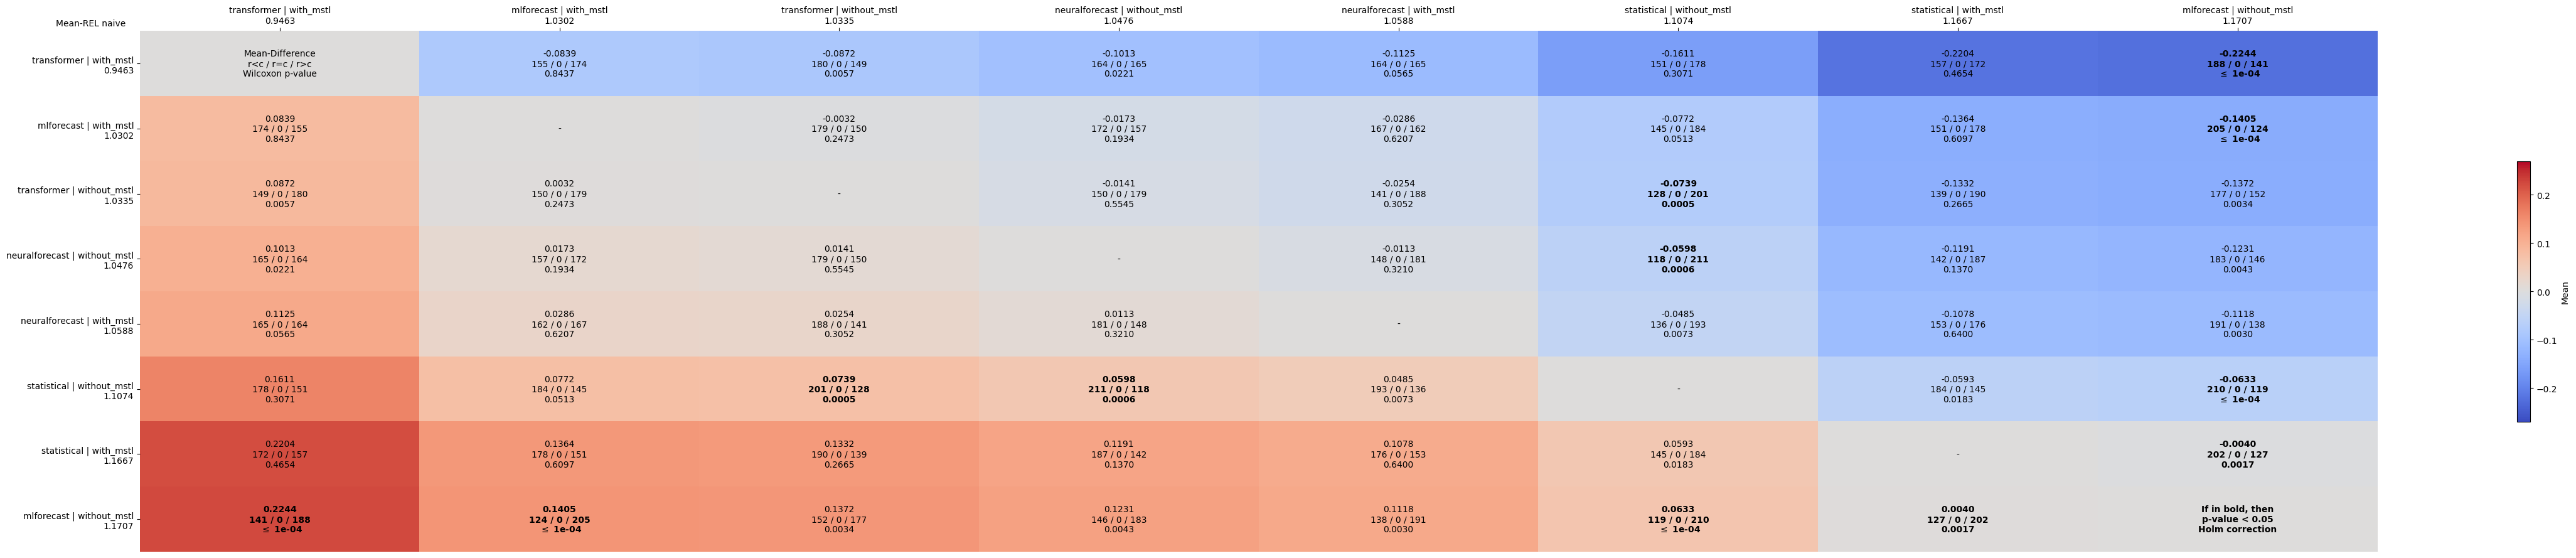

The file beside this chart, header and first rows:
comparates, transformer | with_mstl, mlforecast | with_mstl, transformer | without_mstl, neuralforecast | without_mstl, neuralforecast | with_mstl, statistical | without_mstl, statistical | with_mstl, mlforecast | without_mstl
transformer | with_mstl, Mean-Difference?r<c / r=c / r>c?Wilcoxon…, -0.0839?155 / 0 / 174?0.8437, -0.0872?180 / 0 / 149?0.0057, -0.1013?164 / 0 / 165?0.0221, -0.1125?164 / 0 / 165?0.0565, -0.1611?151 / 0 / 178?0.3071, -0.2204?157 / 0 / 172?0.4654, -0.2244?188 / 0 / 141? $\leq$ 1e-04
mlforecast | with_mstl, 0.0839?174 / 0 / 155?0.8437, -, -0.0032?179 / 0 / 150?0.2473, -0.0173?172 / 0 / 157?0.1934, -0.0286?167 / 0 / 162?0.6207, -0.0772?145 / 0 / 184?0.0513, -0.1364?151 / 0 / 178?0.6097, -0.1405?205 / 0 / 124? $\leq$ 1e-04
transformer | without_mstl, 0.0872?149 / 0 / 180?0.0057, 0.0032?150 / 0 / 179?0.2473, -, -0.0141?150 / 0 / 179?0.5545, -0.0254?141 / 0 / 188?0.3052, -0.0739?128 / 0 / 201?0.0005, -0.1332?139 / 0 / 190?0.2665, -0.1372?177 / 0 / 152?0.0034
neuralforecast | without_mstl, 0.1013?165 / 0 / 164?0.0221, 0.0173?157 / 0 / 172?0.1934, 0.0141?179 / 0 / 150?0.5545, -, -0.0113?148 / 0 / 181?0.3210, -0.0598?118 / 0 / 211?0.0006, -0.1191?142 / 0 / 187?0.1370, -0.1231?183 / 0 / 146?0.0043
neuralforecast | with_mstl, 0.1125?165 / 0 / 164?0.0565, 0.0286?162 / 0 / 167?0.6207, 0.0254?188 / 0 / 141?0.3052, 0.0113?181 / 0 / 148?0.3210, -, -0.0485?136 / 0 / 193?0.0073, -0.1078?153 / 0 / 176?0.6400, -0.1118?191 / 0 / 138?0.0030
statistical | without_mstl, 0.1611?178 / 0 / 151?0.3071, 0.0772?184 / 0 / 145?0.0513, 0.0739?201 / 0 / 128?0.0005, 0.0598?211 / 0 / 118?0.0006, 0.0485?193 / 0 / 136?0.0073, -, -0.0593?184 / 0 / 145?0.0183, -0.0633?210 / 0 / 119? $\leq$ 1e-04
statistical | with_mstl, 0.2204?172 / 0 / 157?0.4654, 0.1364?178 / 0 / 151?0.6097, 0.1332?190 / 0 / 139?0.2665, 0.1191?187 / 0 / 142?0.1370, 0.1078?176 / 0 / 153?0.6400, 0.0593?145 / 0 / 184?0.0183, -, -0.0040?202 / 0 / 127?0.0017
mlforecast | without_mstl, 0.2244?141 / 0 / 188? $\leq$ 1e-04, 0.1405?124 / 0 / 205? $\leq$ 1e-04, 0.1372?152 / 0 / 177?0.0034, 0.1231?146 / 0 / 183?0.0043, 0.1118?138 / 0 / 191?0.0030, 0.0633?119 / 0 / 210? $\leq$ 1e-04, 0.0040?127 / 0 / 202?0.0017, If in bold, then?p-value < 0.05?Holm cor…
